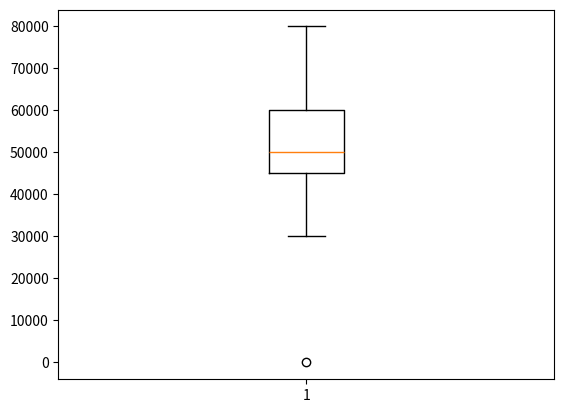

Here is the Python script that generated this plot:
import matplotlib.pyplot as plt
import pandas as pd
data = {
    "salary" : [0,50000,70000,50000,60000,45000,80000,45000,30000]
}
df = pd.DataFrame(data)
plt.boxplot(df["salary"])
plt.show()
#Refer figure 4 ,5 
